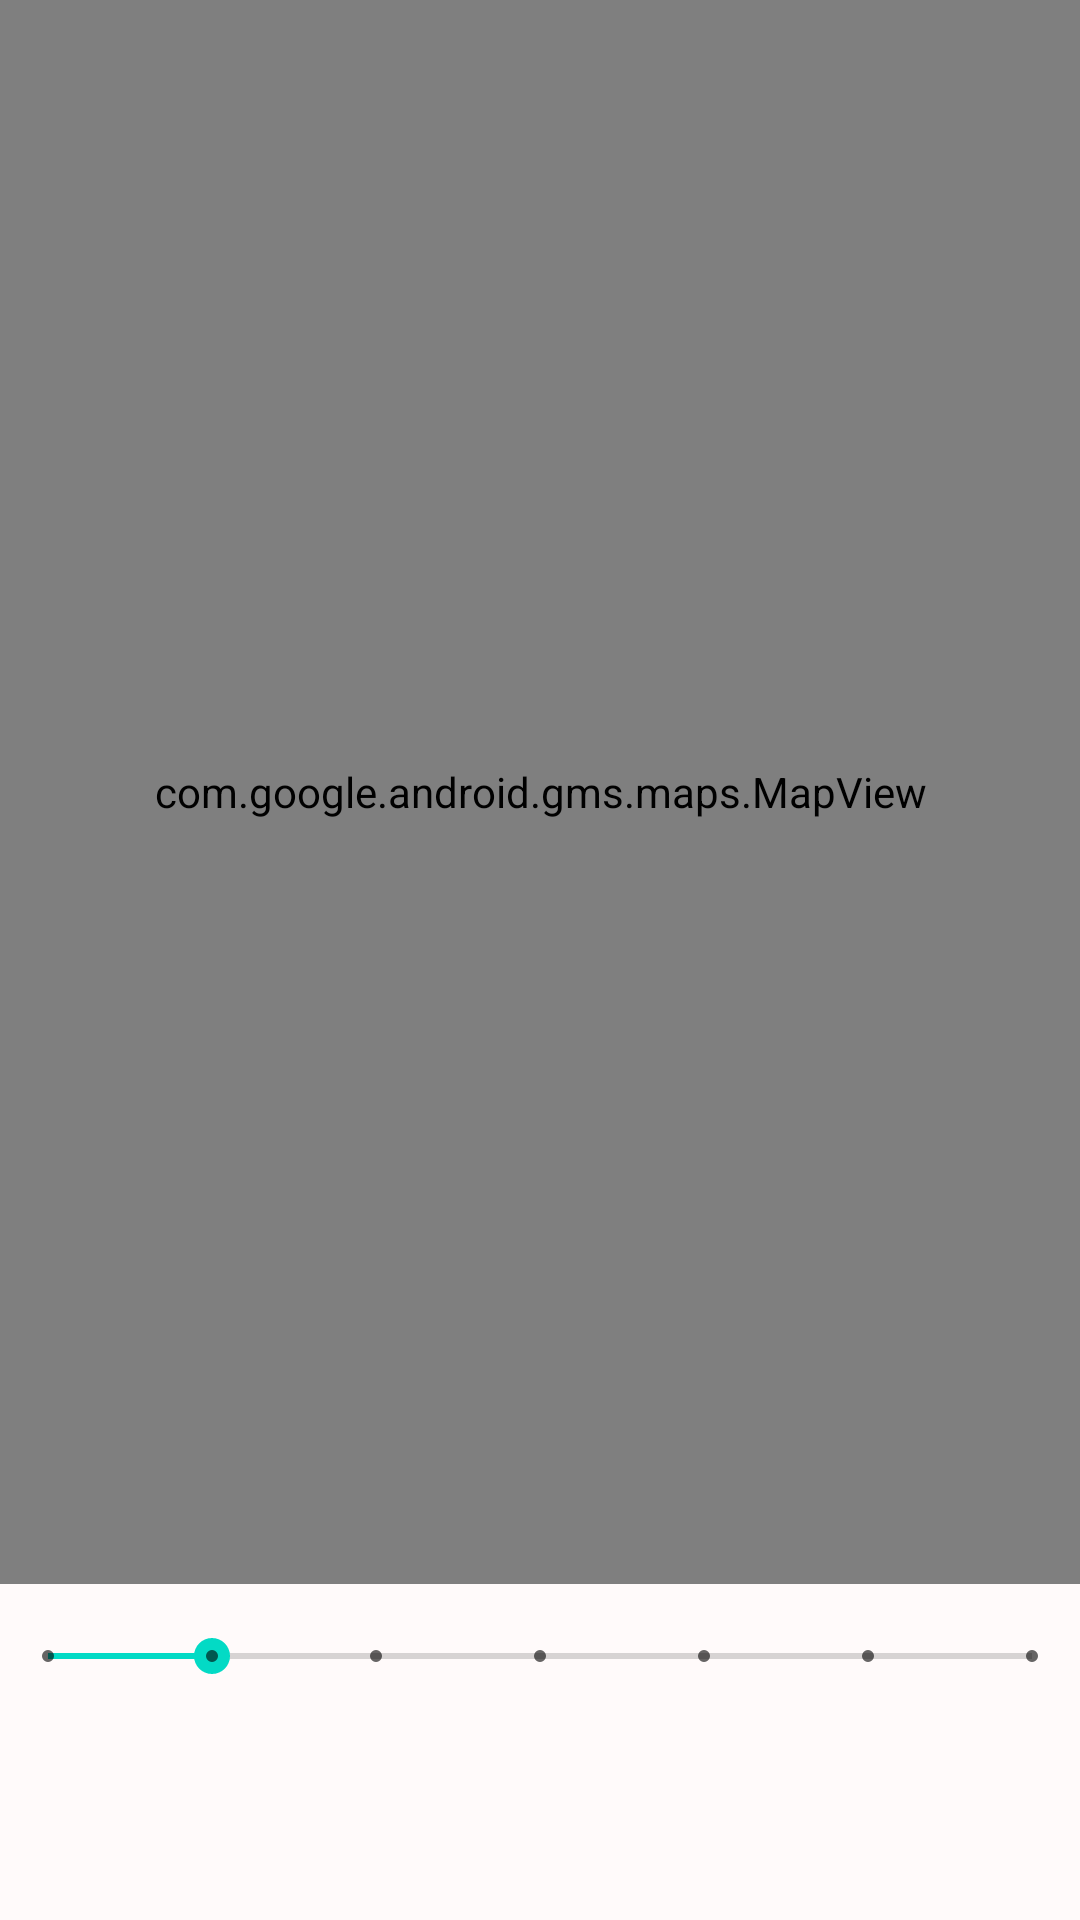

Layout XML and referenced resources for this Android screen:
<!-- AndroidManifest.xml: application theme Theme.PIMovil -->
<!-- res/layout/fragment_buscar_equipo.xml -->
<?xml version="1.0" encoding="utf-8"?>
<androidx.constraintlayout.widget.ConstraintLayout xmlns:android="http://schemas.android.com/apk/res/android"
    xmlns:app="http://schemas.android.com/apk/res-auto"
    xmlns:tools="http://schemas.android.com/tools"
    xmlns:map="http://schemas.android.com/apk/res-auto"
    android:id="@+id/frameLayout6"
    android:layout_width="match_parent"
    android:layout_height="match_parent"
    android:background="@color/snow"
    tools:context=".BuscarEquipoFragment">


    <com.google.android.gms.maps.MapView
        android:id="@+id/mapViewEquipos"
        android:name="com.google.android.gms.maps.SupportMapFragment"
        android:layout_width="0dp"
        android:layout_height="0dp"
        app:layout_constraintBottom_toTopOf="@+id/seekBarEquipos"
        app:layout_constraintEnd_toEndOf="parent"
        app:layout_constraintHorizontal_bias="0.0"
        app:layout_constraintStart_toStartOf="parent"
        app:layout_constraintTop_toTopOf="parent"/>

    <SeekBar
        android:id="@+id/seekBarEquipos"
        style="@style/Widget.AppCompat.SeekBar.Discrete"
        android:layout_width="0dp"
        android:layout_height="48dp"
        android:layout_marginBottom="64dp"
        android:max="6"
        android:progress="1"
        app:layout_constraintBottom_toBottomOf="parent"
        app:layout_constraintEnd_toEndOf="parent"
        app:layout_constraintStart_toStartOf="parent"
        android:background="@color/snow" />
</androidx.constraintlayout.widget.ConstraintLayout>
<!-- resources referenced by this layout -->
<resources>
  <color name="snow">#FFFAFA</color>
  <style name="Theme.PIMovil" parent="Theme.MaterialComponents.DayNight.NoActionBar">
          
          <item name="colorPrimary">@color/purple_500</item>
          <item name="colorPrimaryVariant">@color/purple_700</item>
          <item name="colorOnPrimary">@color/white</item>
          
          <item name="colorSecondary">@color/teal_200</item>
          <item name="colorSecondaryVariant">@color/teal_700</item>
          <item name="colorOnSecondary">@color/black</item>
          
          <item name="android:statusBarColor">?attr/colorPrimaryVariant</item>
          
      </style>
  <color name="purple_500">#FF6200EE</color>
  <color name="purple_700">#FF3700B3</color>
  <color name="white">#FFFFFFFF</color>
  <color name="teal_200">#FF03DAC5</color>
  <color name="teal_700">#FF018786</color>
  <color name="black">#FF000000</color>
</resources>
